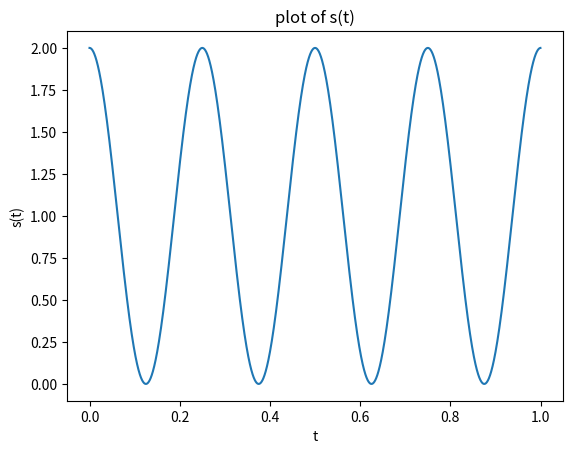
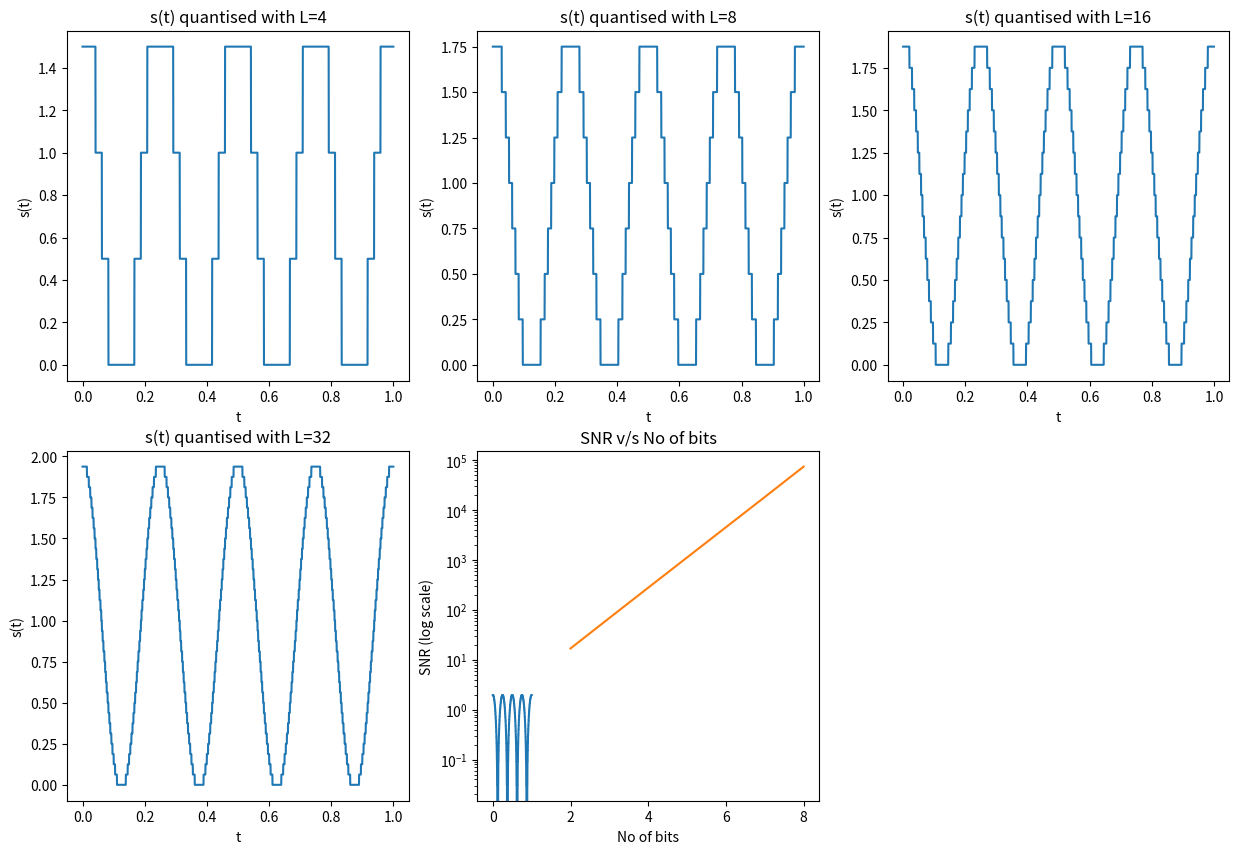

Recreate these plots in Python, in order.
import numpy as np
import matplotlib.pyplot as plt

fm = 4
fn = 2*fm
fs = 250*fn
t = np.arange(0,1,1/fs)
s = (np.mod(41,5)+1)*(1+np.cos(8*np.pi*t))/2
plt.plot(t,s)
plt.xlabel("t");plt.ylabel("s(t)");plt.title("plot of s(t)");

def quantize_signal(signal,no_of_bits):
   
    q_signal = []
    step_size = (max(signal)-min(signal))/2**no_of_bits
    for i in signal:
        temp = min(signal)
        if i == min(signal):
            q_signal.append(min(signal))
        else:
            while i > temp*step_size:
                temp += 1
            q_signal.append((temp-1)*step_size)
    return q_signal

q_signal_4 = quantize_signal(s,2)
q_signal_8 = quantize_signal(s,3)
q_signal_16 = quantize_signal(s,4)
q_signal_32 = quantize_signal(s,5)
q_signal_64 = quantize_signal(s,6)

plt.figure(figsize=(15,10))
plt.subplot(2,3,1)
plt.plot(t,q_signal_4)
plt.xlabel("t");plt.ylabel("s(t)");plt.title("s(t) quantised with L=4");
plt.subplot(2,3,2)
plt.plot(t,q_signal_8)
plt.xlabel("t");plt.ylabel("s(t)");plt.title("s(t) quantised with L=8");
plt.subplot(2,3,3)
plt.plot(t,q_signal_16)
plt.xlabel("t");plt.ylabel("s(t)");plt.title("s(t) quantised with L=16");
plt.subplot(2,3,4)
plt.plot(t,q_signal_32)
plt.xlabel("t");plt.ylabel("s(t)");plt.title("s(t) quantised with L=32");
plt.subplot(2,3,5)
plt.plot(t,q_signal_64)
plt.xlabel("t");plt.ylabel("s(t)");plt.title("s(t) quantised with L=64");

def snr_of_signal(signal,quantised_signal):
   
    noise = quantised_signal - signal
    snr = np.sum(signal**2)/np.sum(noise**2)
    return snr
snr_values = []
for i in range(2,9):
    q_signal = quantize_signal(s,i)
    snr = snr_of_signal(s,q_signal)
    snr_values.append(snr)
print(snr_values)

plt.semilogy(np.arange(2,9),snr_values)
plt.xlabel("No of bits");
plt.ylabel("SNR (log scale)");
plt.title("SNR v/s No of bits");

def encode_signal(signal,no_of_bits):
    q_signal = quantize_signal(signal,no_of_bits)
    step = (max(signal)-min(signal))/2**no_of_bits
    s1 = np.arange(min(signal),max(signal),step)
    s1 = list(s1)
    encoded_signal = []
    length = no_of_bits
    for i in q_signal:
        index = s1.index(i)
        binary = bin(index)[2:]
        code = int(length-len(binary))*'0' +binary
        encoded_signal.append(code)
    return encoded_signal
print("Encoded signal:")
print(encode_signal(s,5))
